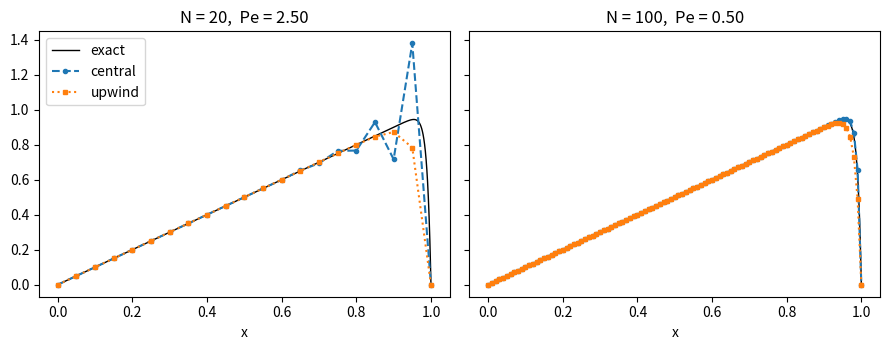

Here is the Python script that generated this plot:
# Convection-diffusion -eps u'' + u' = 1: central versus upwind differences
# Applied ODE & PDE with Python, Ch. 9 | (c) 2026 Stephen E. Moore | MIT Licence
import numpy as np
import scipy.sparse as sps
from scipy.sparse.linalg import spsolve
import matplotlib.pyplot as plt

eps = 0.01


def exact(x):
    """Exact solution with a boundary layer of width ~eps at x = 1."""
    return x - (np.exp((x - 1) / eps) - np.exp(-1 / eps)) / (1 - np.exp(-1 / eps))


def solve_cd(N, scheme):
    """u(0) = u(1) = 0. Central: u' ~ (U_{j+1}-U_{j-1})/(2h);
    upwind: u' ~ (U_j - U_{j-1})/h  (the flow comes from the left)."""
    h = 1.0 / N
    d = eps / h**2
    if scheme == "central":
        lo, di, up = -d - 1 / (2 * h), 2 * d, -d + 1 / (2 * h)
    else:
        lo, di, up = -d - 1 / h, 2 * d + 1 / h, -d
    A = sps.diags([lo, di, up], [-1, 0, 1], shape=(N - 1, N - 1), format="csr")
    U = spsolve(A, np.ones(N - 1))
    return np.linspace(0, 1, N + 1), np.concatenate(([0], U, [0]))


print(f"eps = {eps}")
print(f"{'N':>5} {'Pe = h/(2 eps)':>15} {'central err':>12} {'upwind err':>11}")
for N in [10, 20, 40, 80, 160, 320, 640]:
    err = {}
    for s in ["central", "upwind"]:
        x, U = solve_cd(N, s)
        err[s] = np.max(np.abs(U - exact(x)))
    print(f"{N:5d} {1 / (2 * N * eps):15.3f} {err['central']:12.3e} "
          f"{err['upwind']:11.3e}")

fig, ax = plt.subplots(1, 2, figsize=(9, 3.6), sharey=True)
xf = np.linspace(0, 1, 1000)
for a, N in zip(ax, [20, 100]):
    a.plot(xf, exact(xf), "k-", lw=1, label="exact")
    for s, m in [("central", "o--"), ("upwind", "s:")]:
        x, U = solve_cd(N, s)
        a.plot(x, U, m, ms=3, label=s)
    a.set_title(f"N = {N},  Pe = {1 / (2 * N * eps):.2f}")
    a.set_xlabel("x")
ax[0].legend(loc="upper left")
plt.tight_layout()
plt.savefig("ch09_convection_diffusion.pdf", bbox_inches="tight")
plt.close()
